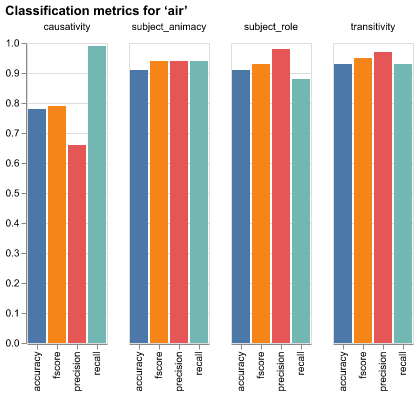

Source data for this figure (header and first rows):
verb, var, metric, value
air, causativity, precision, 0.66
air, causativity, recall, 0.99
air, causativity, fscore, 0.79
air, causativity, accuracy, 0.78
air, subject_animacy, precision, 0.94
air, subject_animacy, recall, 0.94
air, subject_animacy, fscore, 0.94
air, subject_animacy, accuracy, 0.91
air, subject_role, precision, 0.98
air, subject_role, recall, 0.88
air, subject_role, fscore, 0.93
air, subject_role, accuracy, 0.91
air, transitivity, precision, 0.97
air, transitivity, recall, 0.93
air, transitivity, fscore, 0.95
air, transitivity, accuracy, 0.93
